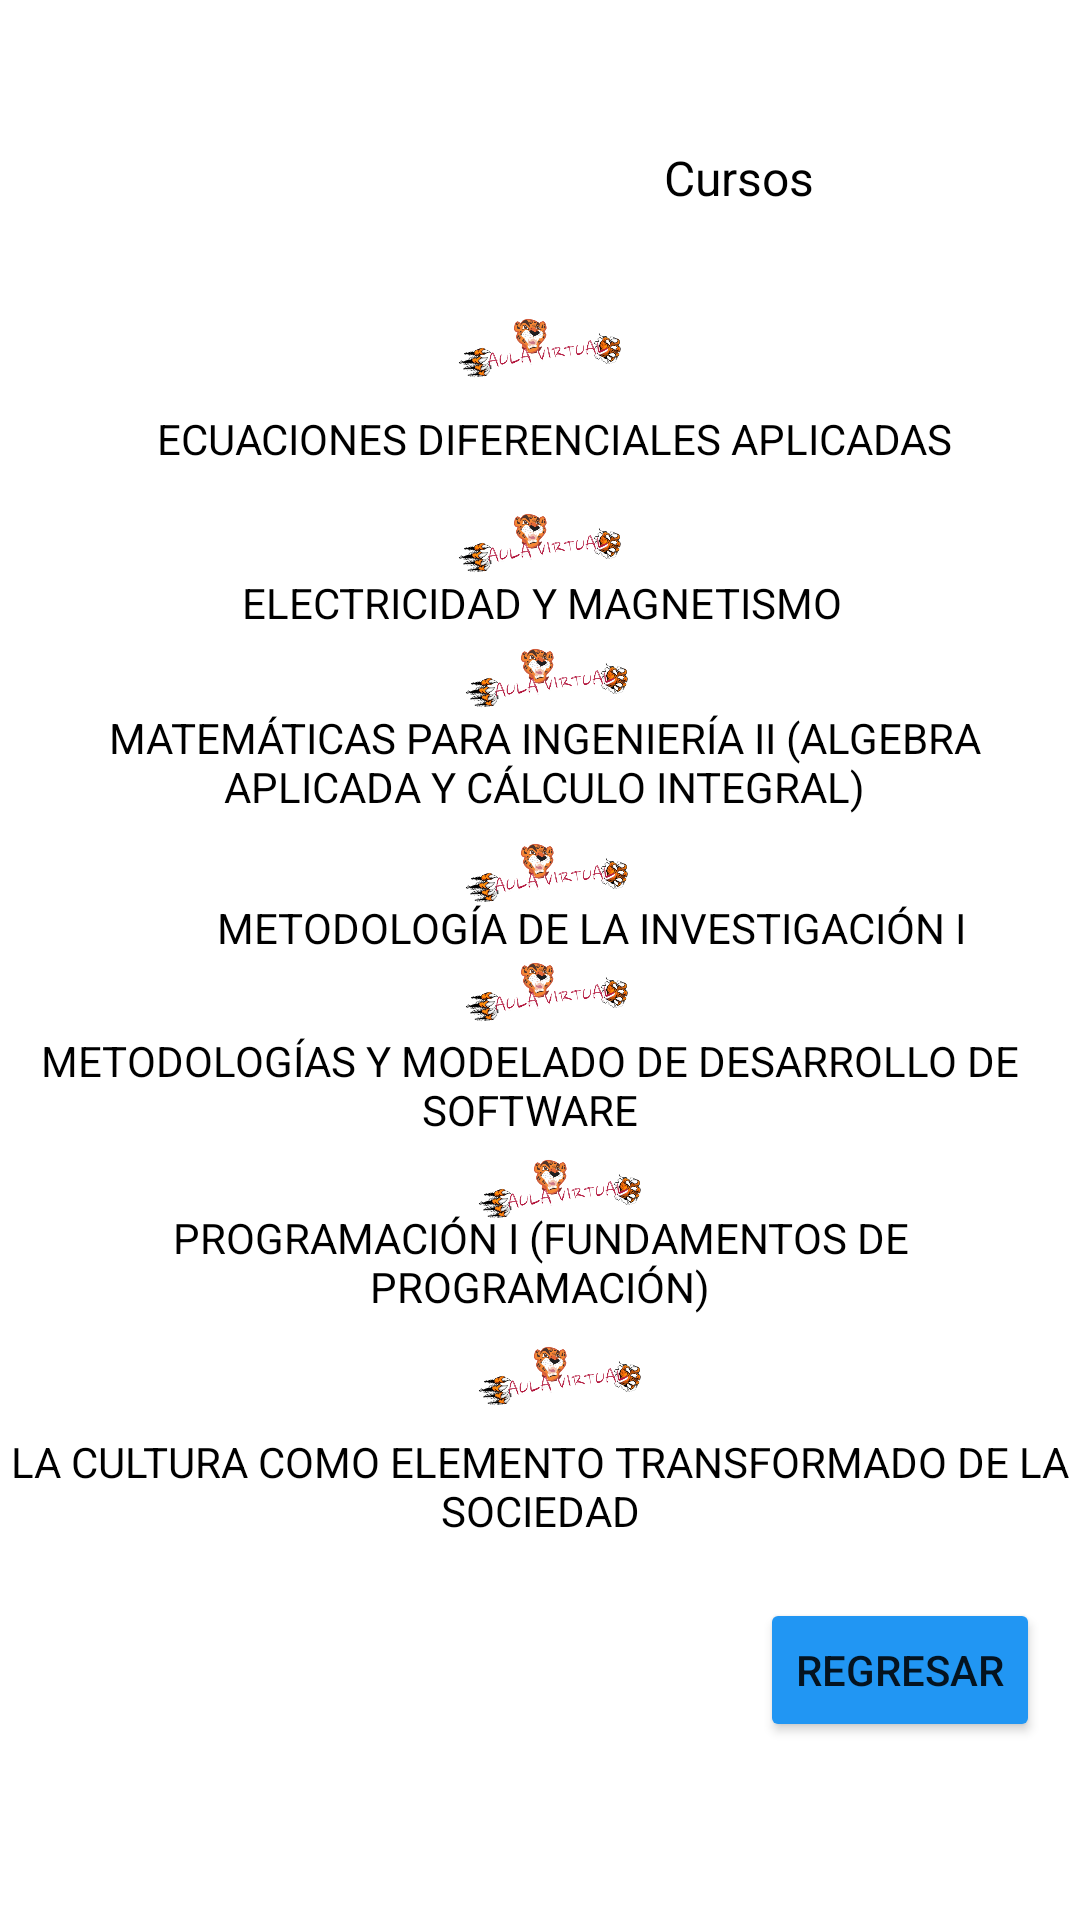

Write the Android layout XML for this screen, with the resource values it uses.
<!-- AndroidManifest.xml: application theme Theme.AplicacionUAMP -->
<!-- res/layout/activity_actividad11.xml -->
<?xml version="1.0" encoding="utf-8"?>
<androidx.constraintlayout.widget.ConstraintLayout xmlns:android="http://schemas.android.com/apk/res/android"
    xmlns:app="http://schemas.android.com/apk/res-auto"
    xmlns:tools="http://schemas.android.com/tools"
    android:layout_width="match_parent"
    android:layout_height="match_parent"
    tools:context=".actividad11">

    <TextView
        android:id="@+id/textView59"
        android:layout_width="361dp"
        android:layout_height="64dp"
        android:text="LA CULTURA COMO ELEMENTO TRANSFORMADO DE LA SOCIEDAD"
        android:textAlignment="center"
        android:textColor="@color/black"
        app:layout_constraintBottom_toBottomOf="parent"
        app:layout_constraintEnd_toEndOf="parent"
        app:layout_constraintHorizontal_bias="0.7"
        app:layout_constraintStart_toStartOf="parent"
        app:layout_constraintTop_toTopOf="parent"
        app:layout_constraintVertical_bias="0.829" />

    <TextView
        android:id="@+id/textView58"
        android:layout_width="344dp"
        android:layout_height="42dp"
        android:text="PROGRAMACIÓN I (FUNDAMENTOS DE PROGRAMACIÓN)"
        android:textAlignment="center"
        android:textColor="@color/black"
        app:layout_constraintBottom_toBottomOf="parent"
        app:layout_constraintEnd_toEndOf="parent"
        app:layout_constraintHorizontal_bias="0.492"
        app:layout_constraintStart_toStartOf="parent"
        app:layout_constraintTop_toTopOf="parent"
        app:layout_constraintVertical_bias="0.674" />

    <TextView
        android:id="@+id/textView57"
        android:layout_width="377dp"
        android:layout_height="46dp"
        android:text="METODOLOGÍAS Y MODELADO DE DESARROLLO DE SOFTWARE"
        android:textAlignment="center"
        android:textColor="@color/black"
        app:layout_constraintBottom_toBottomOf="parent"
        app:layout_constraintEnd_toEndOf="parent"
        app:layout_constraintHorizontal_bias="0.735"
        app:layout_constraintStart_toStartOf="parent"
        app:layout_constraintTop_toTopOf="parent"
        app:layout_constraintVertical_bias="0.579" />

    <TextView
        android:id="@+id/textView56"
        android:layout_width="402dp"
        android:layout_height="31dp"
        android:text="METODOLOGÍA DE LA INVESTIGACIÓN I"
        android:textAlignment="center"
        android:textColor="@color/black"
        app:layout_constraintBottom_toBottomOf="parent"
        app:layout_constraintEnd_toEndOf="parent"
        app:layout_constraintHorizontal_bias="0.111"
        app:layout_constraintStart_toStartOf="parent"
        app:layout_constraintTop_toTopOf="parent"
        app:layout_constraintVertical_bias="0.492" />

    <TextView
        android:id="@+id/textView55"
        android:layout_width="353dp"
        android:layout_height="52dp"
        android:text="MATEMÁTICAS PARA INGENIERÍA II (ALGEBRA APLICADA Y CÁLCULO INTEGRAL)"
        android:textAlignment="center"
        android:textColor="@color/black"
        app:layout_constraintBottom_toBottomOf="parent"
        app:layout_constraintEnd_toEndOf="parent"
        app:layout_constraintHorizontal_bias="0.724"
        app:layout_constraintStart_toStartOf="parent"
        app:layout_constraintTop_toTopOf="parent"
        app:layout_constraintVertical_bias="0.402" />

    <TextView
        android:id="@+id/textView54"
        android:layout_width="403dp"
        android:layout_height="23dp"
        android:text="ELECTRICIDAD Y MAGNETISMO"
        android:textAlignment="center"
        android:textColor="@color/black"
        app:layout_constraintBottom_toBottomOf="parent"
        app:layout_constraintEnd_toEndOf="parent"
        app:layout_constraintStart_toStartOf="parent"
        app:layout_constraintTop_toTopOf="parent"
        app:layout_constraintVertical_bias="0.31" />

    <TextView
        android:id="@+id/textView53"
        android:layout_width="384dp"
        android:layout_height="27dp"
        android:text="ECUACIONES DIFERENCIALES APLICADAS"
        android:textAlignment="center"
        android:textColor="@color/black"
        app:layout_constraintBottom_toBottomOf="parent"
        app:layout_constraintEnd_toEndOf="parent"
        app:layout_constraintHorizontal_bias="0.333"
        app:layout_constraintStart_toStartOf="parent"
        app:layout_constraintTop_toTopOf="parent"
        app:layout_constraintVertical_bias="0.223" />

    <ImageView
        android:id="@+id/imageView4"
        android:layout_width="118dp"
        android:layout_height="90dp"
        android:layout_marginStart="20dp"
        app:layout_constraintBottom_toBottomOf="parent"
        app:layout_constraintEnd_toEndOf="parent"
        app:layout_constraintHorizontal_bias="0.105"
        app:layout_constraintStart_toStartOf="parent"
        app:layout_constraintTop_toTopOf="parent"
        app:layout_constraintVertical_bias="0.050000012"
        app:srcCompat="@drawable/logo" />

    <TextView
        android:id="@+id/textView52"
        android:layout_width="wrap_content"
        android:layout_height="wrap_content"
        android:text="Cursos"
        android:textAlignment="center"
        android:textColor="@color/black"
        android:textSize="16sp"
        app:layout_constraintBottom_toBottomOf="parent"
        app:layout_constraintEnd_toEndOf="parent"
        app:layout_constraintHorizontal_bias="0.714"
        app:layout_constraintStart_toStartOf="parent"
        app:layout_constraintTop_toTopOf="parent"
        app:layout_constraintVertical_bias="0.078" />

    <ImageView
        android:id="@+id/imageView12"
        android:layout_width="395dp"
        android:layout_height="52dp"
        app:layout_constraintBottom_toBottomOf="parent"
        app:layout_constraintEnd_toEndOf="parent"
        app:layout_constraintHorizontal_bias="0.562"
        app:layout_constraintStart_toStartOf="parent"
        app:layout_constraintTop_toTopOf="parent"
        app:layout_constraintVertical_bias="0.154"
        app:srcCompat="@drawable/aula" />

    <ImageView
        android:id="@+id/imageView13"
        android:layout_width="395dp"
        android:layout_height="52dp"
        app:layout_constraintBottom_toBottomOf="parent"
        app:layout_constraintEnd_toEndOf="parent"
        app:layout_constraintHorizontal_bias="0.562"
        app:layout_constraintStart_toStartOf="parent"
        app:layout_constraintTop_toTopOf="parent"
        app:layout_constraintVertical_bias="0.265"
        app:srcCompat="@drawable/aula" />

    <ImageView
        android:id="@+id/imageView15"
        android:layout_width="395dp"
        android:layout_height="52dp"
        app:layout_constraintBottom_toBottomOf="parent"
        app:layout_constraintEnd_toEndOf="parent"
        app:layout_constraintStart_toStartOf="parent"
        app:layout_constraintTop_toTopOf="parent"
        app:layout_constraintVertical_bias="0.341"
        app:srcCompat="@drawable/aula" />

    <ImageView
        android:id="@+id/imageView16"
        android:layout_width="395dp"
        android:layout_height="52dp"
        app:layout_constraintBottom_toBottomOf="parent"
        app:layout_constraintEnd_toEndOf="parent"
        app:layout_constraintStart_toStartOf="parent"
        app:layout_constraintTop_toTopOf="parent"
        app:layout_constraintVertical_bias="0.452"
        app:srcCompat="@drawable/aula" />

    <ImageView
        android:id="@+id/imageView17"
        android:layout_width="395dp"
        android:layout_height="52dp"
        app:layout_constraintBottom_toBottomOf="parent"
        app:layout_constraintEnd_toEndOf="parent"
        app:layout_constraintStart_toStartOf="parent"
        app:layout_constraintTop_toTopOf="parent"
        app:layout_constraintVertical_bias="0.519"
        app:srcCompat="@drawable/aula" />

    <ImageView
        android:id="@+id/imageView18"
        android:layout_width="395dp"
        android:layout_height="52dp"
        app:layout_constraintBottom_toBottomOf="parent"
        app:layout_constraintEnd_toEndOf="parent"
        app:layout_constraintHorizontal_bias="0.375"
        app:layout_constraintStart_toStartOf="parent"
        app:layout_constraintTop_toTopOf="parent"
        app:layout_constraintVertical_bias="0.631"
        app:srcCompat="@drawable/aula" />

    <ImageView
        android:id="@+id/imageView19"
        android:layout_width="395dp"
        android:layout_height="52dp"
        app:layout_constraintBottom_toBottomOf="parent"
        app:layout_constraintEnd_toEndOf="parent"
        app:layout_constraintHorizontal_bias="0.375"
        app:layout_constraintStart_toStartOf="parent"
        app:layout_constraintTop_toTopOf="parent"
        app:layout_constraintVertical_bias="0.737"
        app:srcCompat="@drawable/aula" />

    <Button
        android:id="@+id/button9"
        android:layout_width="wrap_content"
        android:layout_height="wrap_content"
        android:backgroundTint="#2196F3"
        android:onClick="actividadcursos"
        android:text="Regresar"
        app:layout_constraintBottom_toBottomOf="parent"
        app:layout_constraintEnd_toEndOf="parent"
        app:layout_constraintHorizontal_bias="0.95"
        app:layout_constraintStart_toStartOf="parent"
        app:layout_constraintTop_toTopOf="parent"
        app:layout_constraintVertical_bias="0.9" />

</androidx.constraintlayout.widget.ConstraintLayout>
<!-- resources referenced by this layout -->
<resources>
  <color name="black">#FF000000</color>
  <!-- drawable aula: png bitmap (drawable, 72156 bytes) -->
  <style name="Theme.AplicacionUAMP" parent="Theme.MaterialComponents.Light.NoActionBar">
          
          <item name="colorPrimary">@color/purple_500</item>
          <item name="colorPrimaryVariant">@color/purple_700</item>
          <item name="colorOnPrimary">@color/white</item>
          
          <item name="colorSecondary">@color/teal_200</item>
          <item name="colorSecondaryVariant">@color/teal_700</item>
          <item name="colorOnSecondary">@color/black</item>
          
          <item name="android:statusBarColor" tools:targetApi="l">?attr/colorPrimaryVariant</item>
          
      </style>
  <color name="purple_500">#FF6200EE</color>
  <color name="purple_700">#FF3700B3</color>
  <color name="white">#FFFFFFFF</color>
  <color name="teal_200">#FF03DAC5</color>
  <color name="teal_700">#FF018786</color>
</resources>
